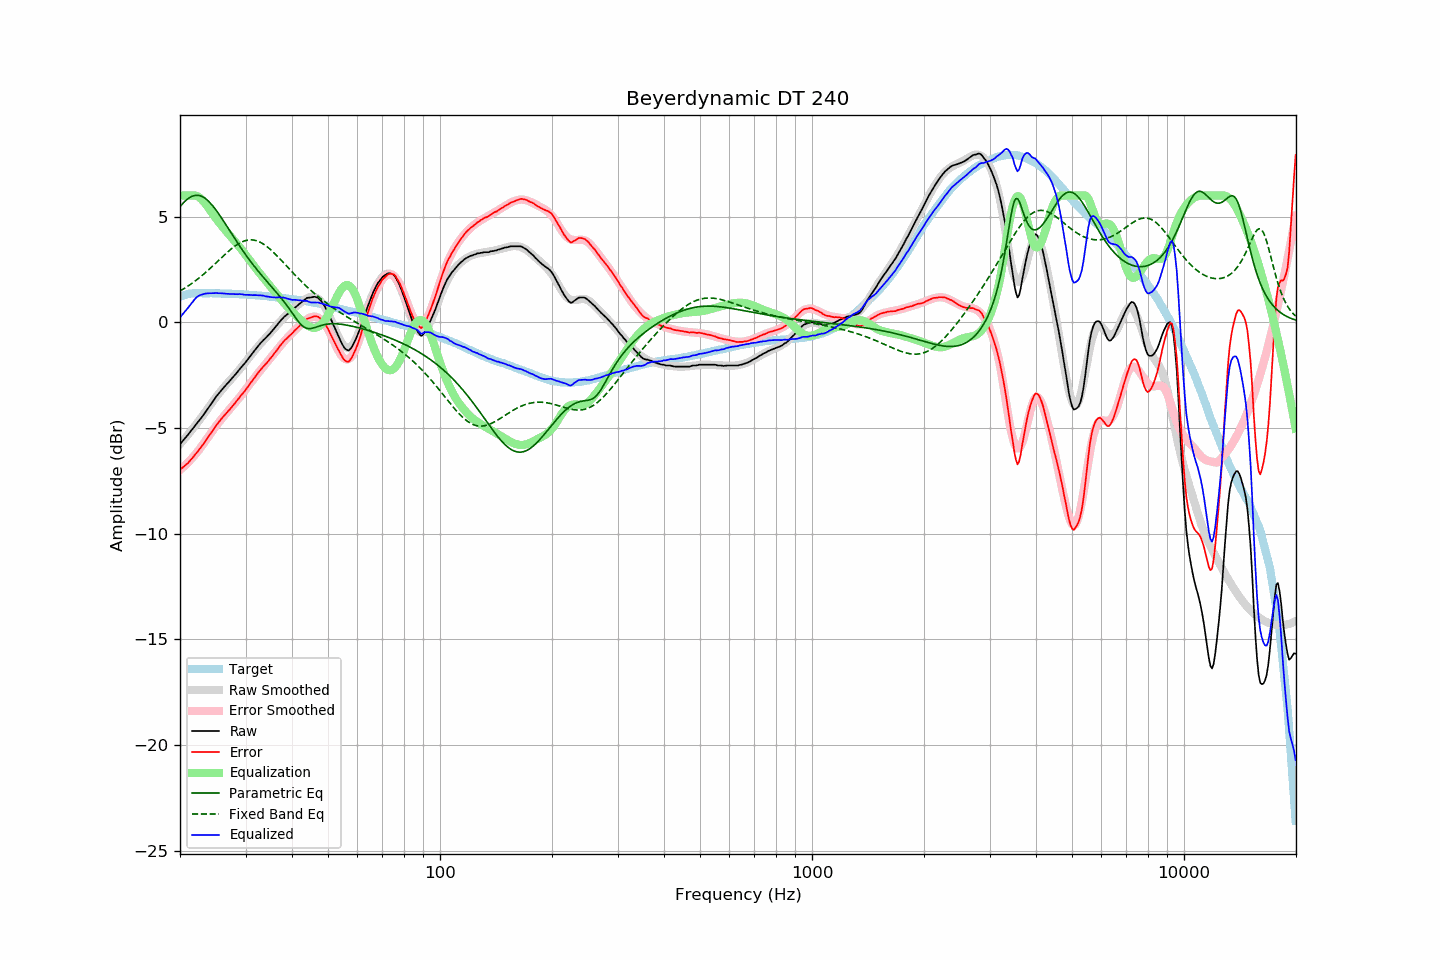

The file beside this chart, header and first rows:
frequency, raw, error, smoothed, error_smoothed, equalization, parametric_eq, fixed_band_eq, equalized_raw, equalized_smoothed, target
20.00, -5.77, -6.97, -5.76, -6.99, 6.00, 5.46, 1.48, 0.23, 0.24, 1.20
20.20, -5.68, -6.91, -5.68, -6.92, 6.00, 5.56, 1.52, 0.32, 0.32, 1.23
20.40, -5.59, -6.85, -5.59, -6.85, 6.00, 5.64, 1.57, 0.41, 0.41, 1.26
20.61, -5.50, -6.78, -5.50, -6.78, 6.00, 5.72, 1.61, 0.50, 0.50, 1.28
20.81, -5.41, -6.72, -5.41, -6.71, 6.00, 5.79, 1.66, 0.59, 0.59, 1.31
21.02, -5.32, -6.66, -5.32, -6.63, 6.00, 5.85, 1.71, 0.68, 0.68, 1.34
21.23, -5.22, -6.57, -5.22, -6.55, 6.00, 5.90, 1.76, 0.78, 0.78, 1.35
21.44, -5.12, -6.48, -5.13, -6.47, 6.00, 5.94, 1.82, 0.88, 0.87, 1.36
21.66, -5.03, -6.40, -5.03, -6.39, 6.00, 5.97, 1.87, 0.97, 0.97, 1.37
21.87, -4.93, -6.30, -4.94, -6.30, 6.00, 5.99, 1.93, 1.07, 1.06, 1.37
22.09, -4.83, -6.21, -4.84, -6.21, 5.99, 6.00, 1.98, 1.16, 1.15, 1.38
22.31, -4.74, -6.12, -4.74, -6.12, 5.95, 6.00, 2.04, 1.22, 1.22, 1.38
22.54, -4.64, -6.02, -4.64, -6.02, 5.91, 5.99, 2.10, 1.27, 1.27, 1.38
22.76, -4.55, -5.93, -4.53, -5.92, 5.84, 5.97, 2.17, 1.30, 1.31, 1.38
22.99, -4.45, -5.82, -4.43, -5.81, 5.77, 5.94, 2.23, 1.32, 1.34, 1.37
23.22, -4.34, -5.71, -4.33, -5.70, 5.68, 5.89, 2.29, 1.34, 1.36, 1.37
23.45, -4.23, -5.60, -4.22, -5.59, 5.59, 5.84, 2.36, 1.36, 1.37, 1.37
23.69, -4.12, -5.49, -4.11, -5.49, 5.49, 5.78, 2.43, 1.37, 1.37, 1.37
23.92, -4.01, -5.37, -4.01, -5.38, 5.38, 5.71, 2.49, 1.37, 1.37, 1.37
24.16, -3.90, -5.27, -3.90, -5.27, 5.27, 5.63, 2.56, 1.37, 1.37, 1.38
24.40, -3.79, -5.16, -3.79, -5.16, 5.16, 5.54, 2.63, 1.37, 1.37, 1.38
24.65, -3.68, -5.05, -3.69, -5.05, 5.05, 5.45, 2.71, 1.38, 1.37, 1.37
24.89, -3.57, -4.93, -3.58, -4.95, 4.95, 5.35, 2.78, 1.38, 1.37, 1.37
25.14, -3.47, -4.83, -3.48, -4.85, 4.85, 5.24, 2.85, 1.38, 1.36, 1.37
25.39, -3.38, -4.74, -3.39, -4.75, 4.75, 5.14, 2.92, 1.37, 1.36, 1.36
25.65, -3.28, -4.64, -3.29, -4.65, 4.65, 5.03, 2.99, 1.37, 1.36, 1.36
25.91, -3.19, -4.54, -3.20, -4.56, 4.56, 4.91, 3.07, 1.37, 1.36, 1.35
26.16, -3.11, -4.46, -3.11, -4.47, 4.47, 4.80, 3.14, 1.36, 1.36, 1.35
26.43, -3.02, -4.37, -3.02, -4.37, 4.37, 4.68, 3.21, 1.36, 1.36, 1.35
26.69, -2.94, -4.29, -2.93, -4.28, 4.28, 4.56, 3.28, 1.35, 1.35, 1.35
26.96, -2.85, -4.20, -2.85, -4.19, 4.19, 4.44, 3.35, 1.34, 1.35, 1.35
27.23, -2.77, -4.12, -2.76, -4.11, 4.11, 4.32, 3.41, 1.34, 1.35, 1.35
27.50, -2.68, -4.03, -2.68, -4.02, 4.02, 4.20, 3.48, 1.34, 1.34, 1.35
27.77, -2.60, -3.94, -2.59, -3.93, 3.93, 4.08, 3.54, 1.33, 1.34, 1.34
28.05, -2.51, -3.85, -2.50, -3.84, 3.84, 3.96, 3.59, 1.33, 1.34, 1.34
28.33, -2.42, -3.75, -2.41, -3.75, 3.75, 3.85, 3.65, 1.33, 1.33, 1.33
28.62, -2.33, -3.66, -2.33, -3.66, 3.66, 3.73, 3.70, 1.33, 1.33, 1.33
28.90, -2.23, -3.55, -2.24, -3.56, 3.56, 3.62, 3.74, 1.33, 1.33, 1.33
29.19, -2.14, -3.45, -2.14, -3.47, 3.47, 3.50, 3.78, 1.33, 1.32, 1.32
29.48, -2.05, -3.37, -2.05, -3.37, 3.37, 3.39, 3.82, 1.32, 1.32, 1.32
29.78, -1.97, -3.28, -1.96, -3.27, 3.27, 3.28, 3.84, 1.30, 1.31, 1.31
30.08, -1.87, -3.18, -1.86, -3.17, 3.17, 3.18, 3.87, 1.30, 1.31, 1.31
30.38, -1.77, -3.07, -1.76, -3.06, 3.06, 3.07, 3.88, 1.30, 1.30, 1.30
30.68, -1.67, -2.97, -1.67, -2.96, 2.96, 2.97, 3.89, 1.29, 1.30, 1.30
30.99, -1.57, -2.86, -1.57, -2.86, 2.86, 2.87, 3.90, 1.29, 1.29, 1.29
31.30, -1.48, -2.77, -1.47, -2.76, 2.76, 2.77, 3.89, 1.28, 1.29, 1.29
31.61, -1.38, -2.67, -1.38, -2.66, 2.66, 2.67, 3.88, 1.28, 1.28, 1.29
31.93, -1.28, -2.56, -1.29, -2.56, 2.56, 2.57, 3.87, 1.28, 1.28, 1.28
32.24, -1.19, -2.45, -1.20, -2.47, 2.47, 2.48, 3.85, 1.28, 1.27, 1.26
32.57, -1.09, -2.35, -1.11, -2.37, 2.37, 2.39, 3.82, 1.28, 1.26, 1.26
32.89, -1.00, -2.26, -1.02, -2.28, 2.28, 2.29, 3.78, 1.28, 1.26, 1.26
33.22, -0.92, -2.17, -0.93, -2.18, 2.18, 2.20, 3.74, 1.27, 1.25, 1.25
33.55, -0.84, -2.09, -0.85, -2.09, 2.09, 2.11, 3.69, 1.25, 1.24, 1.25
33.89, -0.77, -2.00, -0.76, -2.00, 2.00, 2.02, 3.64, 1.23, 1.24, 1.24
34.23, -0.69, -1.92, -0.68, -1.91, 1.91, 1.94, 3.58, 1.22, 1.23, 1.23
34.57, -0.61, -1.83, -0.59, -1.81, 1.81, 1.85, 3.52, 1.21, 1.22, 1.22
34.92, -0.53, -1.74, -0.50, -1.72, 1.72, 1.76, 3.46, 1.19, 1.21, 1.21
35.27, -0.44, -1.65, -0.42, -1.62, 1.62, 1.67, 3.39, 1.18, 1.21, 1.21
35.62, -0.35, -1.55, -0.33, -1.53, 1.53, 1.59, 3.32, 1.18, 1.20, 1.20
35.97, -0.26, -1.44, -0.25, -1.43, 1.43, 1.50, 3.25, 1.18, 1.19, 1.18
... 635 more rows
